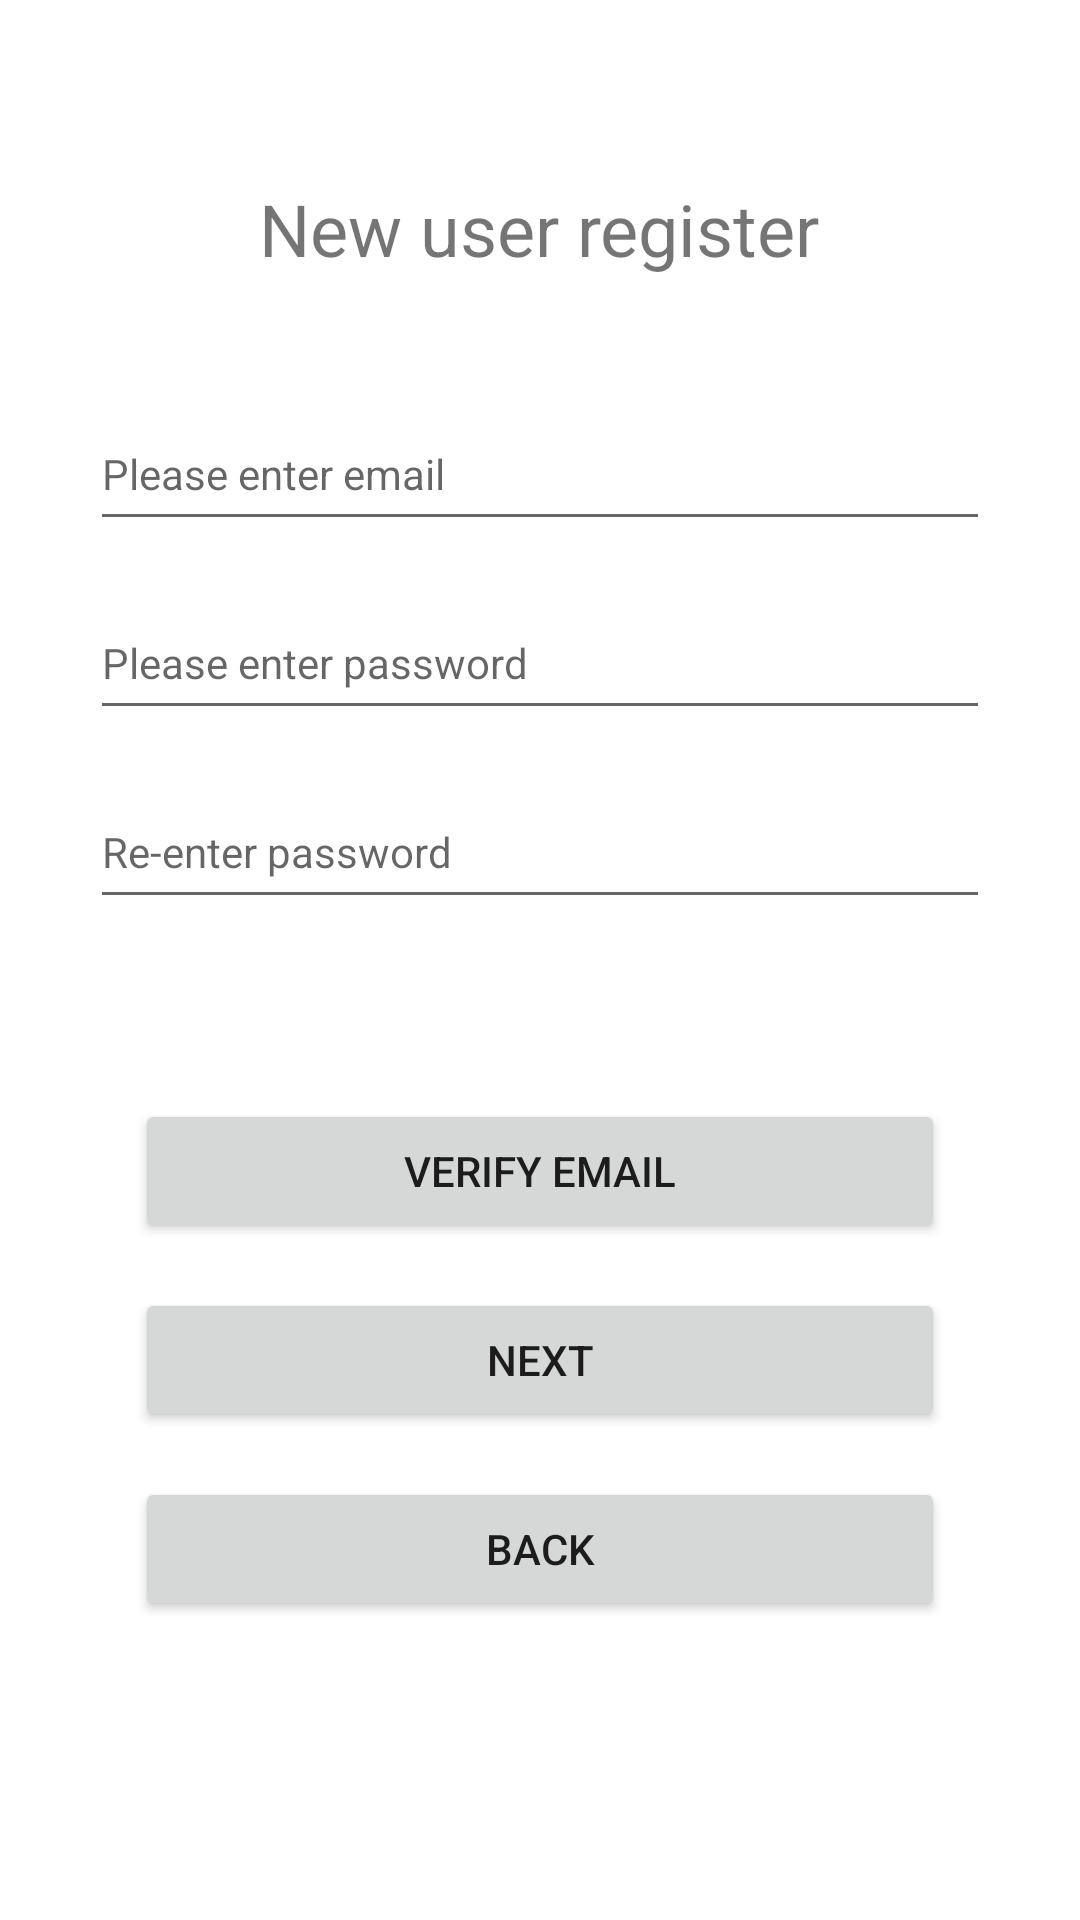

Android layout source for this screen:
<!-- AndroidManifest.xml: application theme Theme.WeTok -->
<!-- res/layout/activity_register.xml -->
<?xml version="1.0" encoding="utf-8"?>

<LinearLayout xmlns:android="http://schemas.android.com/apk/res/android"
    xmlns:app="http://schemas.android.com/apk/res-auto"
    xmlns:tools="http://schemas.android.com/tools"
    android:layout_width="match_parent"
    android:layout_height="match_parent"
    android:orientation="vertical"
    tools:context=".view.RegisterActivity">

    <ScrollView
        android:layout_width="match_parent"
        android:layout_height="match_parent">

        <LinearLayout
            android:layout_width="match_parent"
            android:layout_height="wrap_content"
            android:orientation="vertical" >

            <TextView
                android:id="@+id/newUser"
                android:layout_width="wrap_content"
                android:layout_height="wrap_content"
                android:layout_gravity="center"
                android:layout_marginTop="60dp"
                android:text="@string/newUser"
                android:textSize="24sp" />

            <EditText
                android:id="@+id/et_emailReg"
                android:layout_width="300dp"
                android:layout_height="wrap_content"
                android:layout_gravity="center"
                android:layout_marginTop="40dp"
                android:ems="10"
                android:hint="@string/etEmail"
                android:inputType="textEmailAddress"
                android:minHeight="48dp"
                android:textSize="14sp" />

            <EditText
                android:id="@+id/et_passwordReg"
                android:layout_width="300dp"
                android:layout_height="wrap_content"
                android:layout_gravity="center"
                android:layout_marginTop="15dp"
                android:hint="@string/etPassword"
                android:inputType="textPassword"
                android:maxLines="1"
                android:minHeight="48dp"
                android:textSize="14sp" />

            <EditText
                android:id="@+id/et_rePassword"
                android:layout_width="300dp"
                android:layout_height="wrap_content"
                android:layout_gravity="center"
                android:layout_marginTop="15dp"
                android:hint="@string/etRePassword"
                android:inputType="textPassword"
                android:maxLines="1"
                android:minHeight="48dp"
                android:textSize="14sp" />

            <Button
                android:id="@+id/btn_verifyEmail"
                android:layout_width="270dp"
                android:layout_height="wrap_content"
                android:layout_gravity="center"
                android:layout_marginTop="60dp"
                android:text="@string/btnVerifyEmail" />

            <Button
                android:id="@+id/btn_next"
                android:layout_width="270dp"
                android:layout_height="wrap_content"
                android:layout_gravity="center"
                android:layout_marginTop="15dp"
                android:text="@string/btnNext" />

            <Button
                android:id="@+id/btn_back"
                android:layout_width="270dp"
                android:layout_height="wrap_content"
                android:layout_gravity="center"
                android:layout_marginTop="15dp"
                android:text="@string/btnBack" />
        </LinearLayout>
    </ScrollView>

</LinearLayout>
<!-- resources referenced by this layout -->
<resources>
  <string name="btnBack">Back</string>
  <string name="btnNext">Next</string>
  <string name="btnVerifyEmail">Verify email</string>
  <string name="etEmail">Please enter email</string>
  <string name="etPassword">Please enter password</string>
  <string name="etRePassword">Re-enter password</string>
  <string name="newUser">New user register</string>
  <style name="Theme.WeTok" parent="Theme.MaterialComponents.DayNight.DarkActionBar">
          
          <item name="colorPrimary">@color/Tiffany_blue</item>
          <item name="colorPrimaryVariant">@color/Tiffany_blue</item>
          <item name="colorOnPrimary">@color/white</item>
          
          <item name="colorSecondary">@color/teal_200</item>
          <item name="colorSecondaryVariant">@color/teal_700</item>
          <item name="colorOnSecondary">@color/black</item>
          
          <item name="android:statusBarColor" tools:targetApi="l">?attr/colorPrimaryVariant</item>
          
      </style>
  <color name="Tiffany_blue">#81D8D1</color>
  <color name="white">#FFFFFFFF</color>
  <color name="teal_200">#FF03DAC5</color>
  <color name="teal_700">#FF018786</color>
  <color name="black">#FF000000</color>
</resources>
